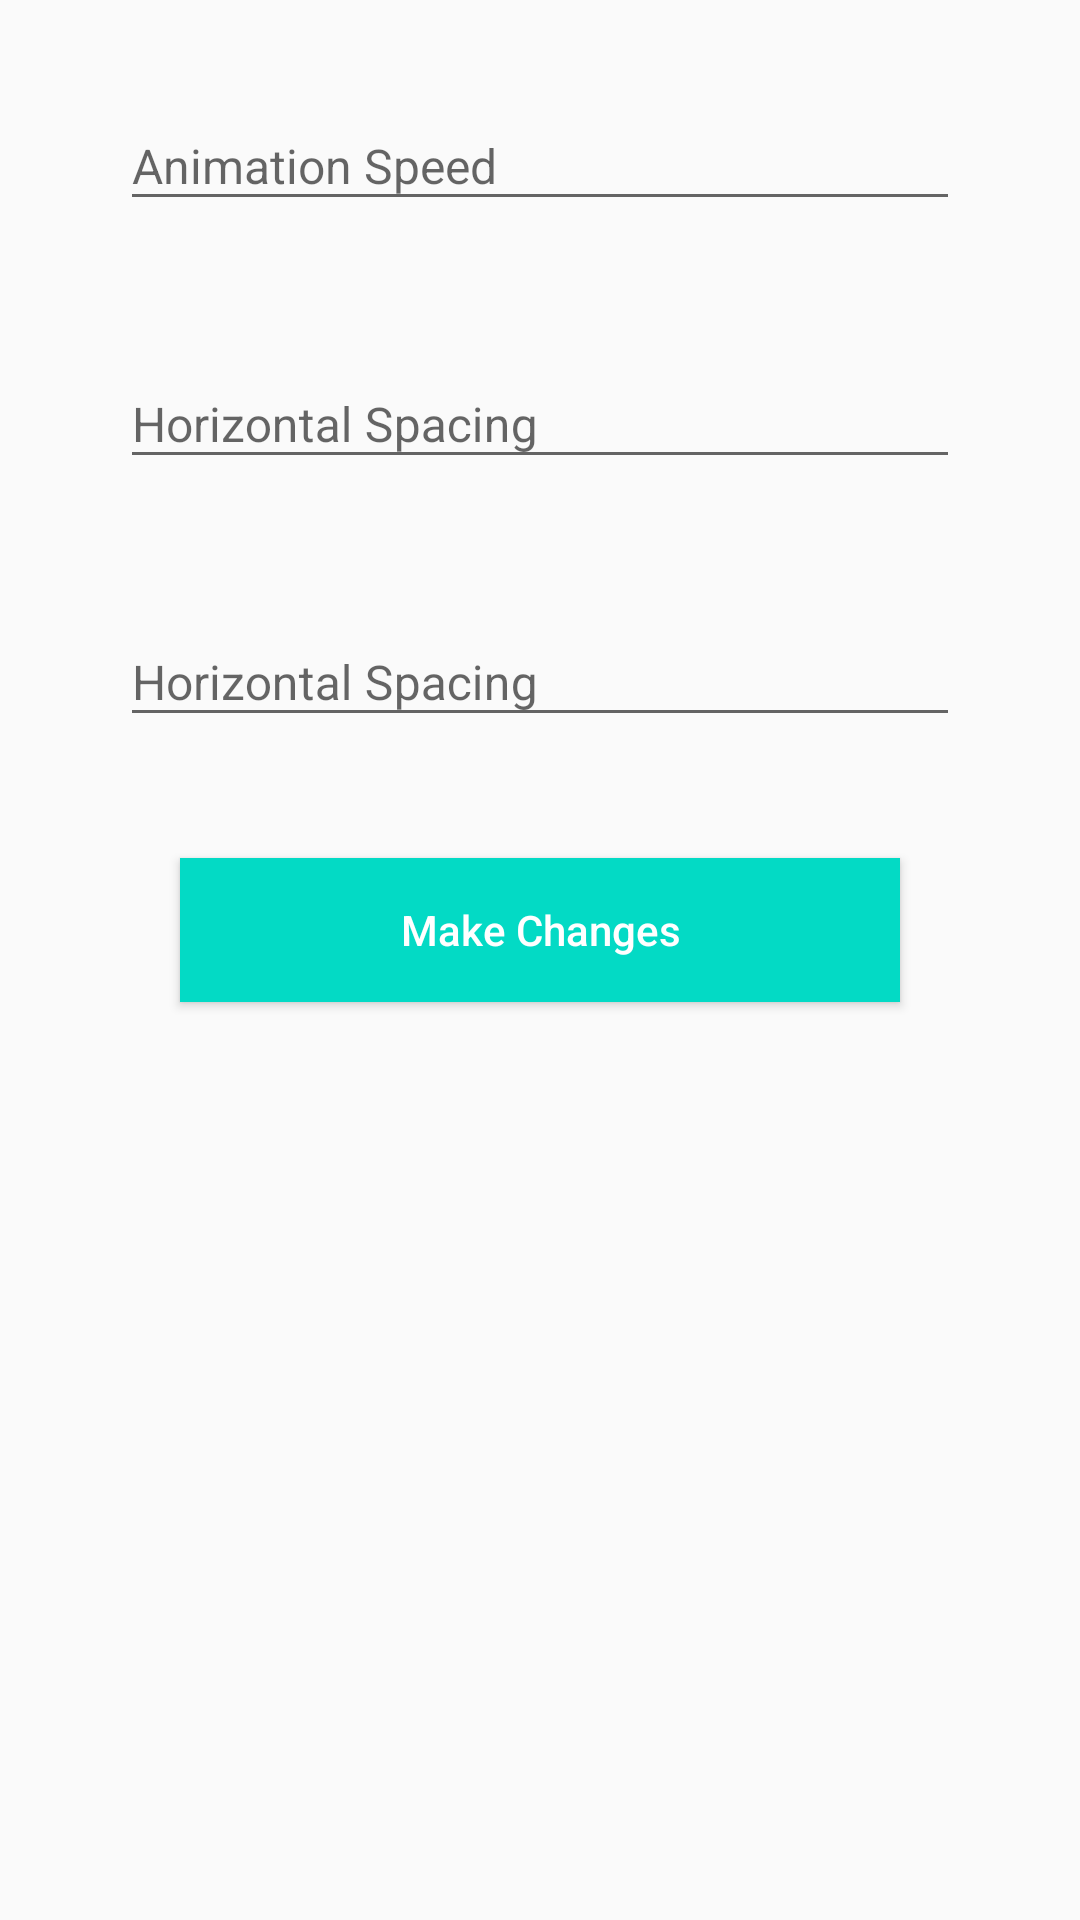

The Android layout XML behind this screen, and the referenced resources:
<!-- AndroidManifest.xml: application theme AppTheme -->
<!-- res/layout/activity_configuration.xml -->
<?xml version="1.0" encoding="utf-8"?>
<androidx.constraintlayout.widget.ConstraintLayout xmlns:android="http://schemas.android.com/apk/res/android"
    xmlns:app="http://schemas.android.com/apk/res-auto"
    xmlns:tools="http://schemas.android.com/tools"
    android:layout_width="match_parent"
    android:layout_height="match_parent"
    tools:context=".ConfigurationActivity">

    <com.google.android.material.textfield.TextInputLayout
        android:id="@+id/animation_speed_input_layout"
        android:layout_width="match_parent"
        android:layout_height="wrap_content"
        android:layout_marginStart="40dp"
        android:layout_marginTop="24dp"
        android:layout_marginEnd="40dp"
        app:errorEnabled="true"
        app:layout_constraintStart_toStartOf="parent"
        app:layout_constraintTop_toTopOf="parent">

        <com.google.android.material.textfield.TextInputEditText
            android:id="@+id/animation_speed"
            android:layout_width="match_parent"
            android:layout_height="wrap_content"
            android:hint="Animation Speed"
            android:inputType="number"
            android:textColor="@color/black"
            android:textSize="16sp" />
    </com.google.android.material.textfield.TextInputLayout>

    <com.google.android.material.textfield.TextInputLayout
        android:id="@+id/horizontal_spacing_input_layout"
        android:layout_width="match_parent"
        android:layout_height="wrap_content"
        android:layout_marginStart="40dp"
        android:layout_marginTop="16dp"
        android:layout_marginEnd="40dp"
        app:errorEnabled="true"
        app:layout_constraintStart_toStartOf="parent"
        app:layout_constraintTop_toBottomOf="@+id/animation_speed_input_layout">

        <com.google.android.material.textfield.TextInputEditText
            android:id="@+id/horizontal_spacing"
            android:layout_width="match_parent"
            android:layout_height="wrap_content"
            android:hint="Horizontal Spacing"
            android:inputType="number"
            android:textColor="@color/black"
            android:textSize="16sp" />
    </com.google.android.material.textfield.TextInputLayout>

    <com.google.android.material.textfield.TextInputLayout
        android:id="@+id/vertical_spacing_input_layout"
        android:layout_width="match_parent"
        android:layout_height="wrap_content"
        android:layout_marginStart="40dp"
        android:layout_marginTop="16dp"
        android:layout_marginEnd="40dp"
        app:errorEnabled="true"
        app:layout_constraintStart_toStartOf="parent"
        app:layout_constraintTop_toBottomOf="@+id/horizontal_spacing_input_layout">

        <com.google.android.material.textfield.TextInputEditText
            android:id="@+id/vertical_spacing"
            android:layout_width="match_parent"
            android:layout_height="wrap_content"
            android:hint="Horizontal Spacing"
            android:inputType="number"
            android:textColor="@color/black"
            android:textSize="16sp" />
    </com.google.android.material.textfield.TextInputLayout>
    <Button
        android:id="@+id/button_make_changes"
        android:layout_width="match_parent"
        android:layout_height="wrap_content"
        android:textAllCaps="false"
        android:text="Make Changes"
        android:background="@color/colorAccent"
        app:layout_constraintStart_toStartOf="parent"
        app:layout_constraintTop_toBottomOf="@id/vertical_spacing_input_layout"
        android:layout_marginTop="20dp"
        android:layout_marginStart="60dp"
        android:layout_marginEnd="60dp"
        android:textColor="@color/white"/>
</androidx.constraintlayout.widget.ConstraintLayout>
<!-- resources referenced by this layout -->
<resources>
  <color name="black">#000000</color>
  <color name="colorAccent">#03DAC5</color>
  <color name="white">#ffffff</color>
  <style name="AppTheme" parent="Theme.AppCompat.Light.NoActionBar">
          
          <item name="colorPrimary">@color/colorPrimaryDark</item>
          <item name="colorPrimaryDark">@color/grey</item>
          <item name="colorAccent">@color/colorAccent</item>
      </style>
  <color name="colorPrimaryDark">#3700B3</color>
  <color name="grey">#EDE9E9</color>
</resources>
